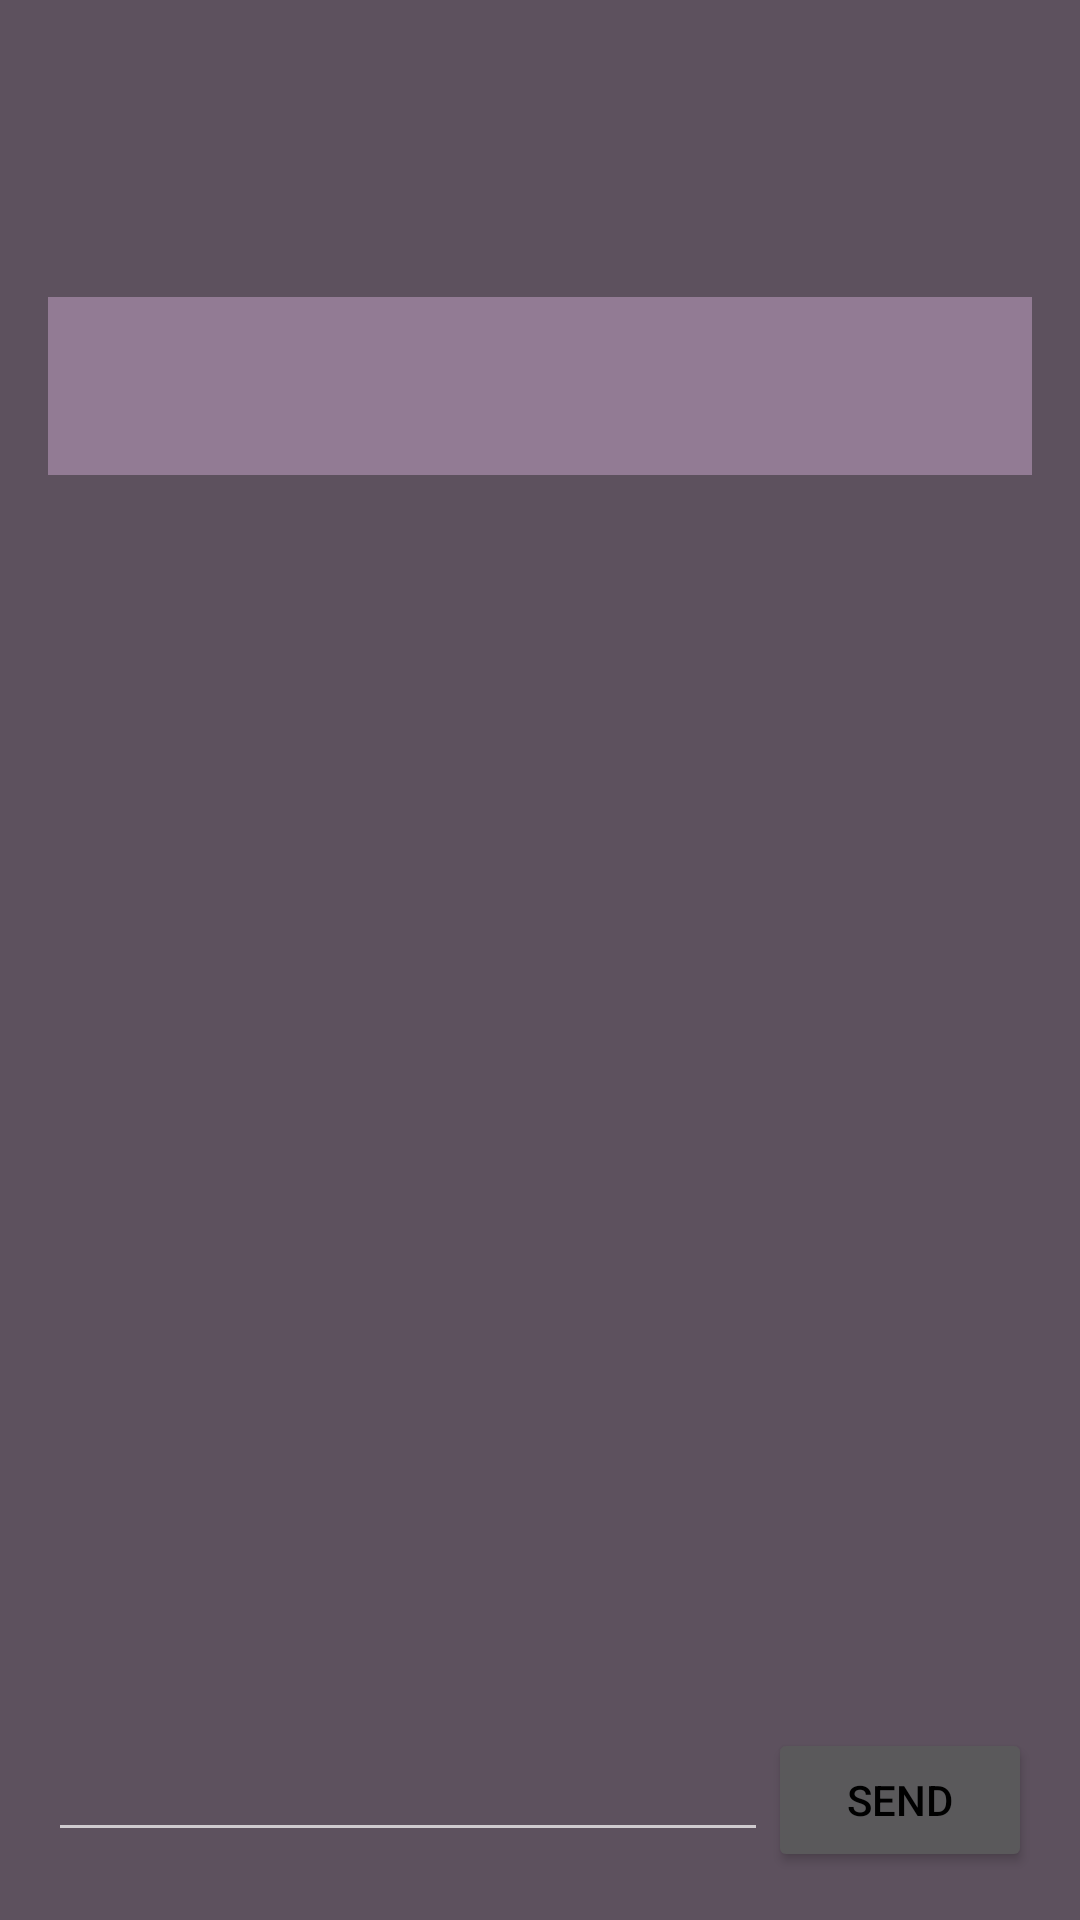

Here is an Android app screen rendered from its layout file. Give the layout XML and the strings, colors and styles it references.
<!-- AndroidManifest.xml: application theme Theme.InstrMusic3 -->
<!-- res/layout/chat_room.xml -->
<?xml version="1.0" encoding="utf-8"?>
<RelativeLayout xmlns:android="http://schemas.android.com/apk/res/android"
    xmlns:app="http://schemas.android.com/apk/res-auto"
    android:layout_width="match_parent"
    android:layout_height="match_parent"
    android:background="#5d515e"
    android:paddingBottom="16dp"
    android:paddingLeft="16dp"
    android:paddingRight="16dp"
    android:paddingTop="16dp"
    >

    <Button
        android:layout_width="wrap_content"
        android:layout_height="wrap_content"
        android:text="Send"
        android:textColor="@color/black"
        android:id="@+id/btn_send"
        android:layout_alignParentBottom="true"
        android:layout_alignParentRight="true"
        android:layout_alignParentEnd="true"
        />

    <LinearLayout
        android:layout_width="fill_parent"
        android:layout_height="wrap_content"
        android:gravity="center"
        android:paddingLeft="16dp"
        android:paddingTop="16dp"
        android:paddingRight="16dp"
        android:paddingBottom="16dp">
        <ImageView
            android:id="@+id/imageView"
            android:layout_width="100px"
            android:layout_height="100px"
            android:onClick="addFriend"
            app:srcCompat="@drawable/baseline_group_add_24" />

        <TextView
            android:id="@+id/title_chat"
            android:layout_width="225dp"
            android:layout_height="wrap_content"
            android:gravity="center_horizontal"
            android:paddingBottom="16dp"
            android:textAlignment="center"
            android:textAppearance="?android:attr/textAppearanceLarge"
            android:textColor="@color/white"
            android:textSize="30sp"
            android:textStyle="bold" />

        <ImageView
            android:id="@+id/imageView2"
            android:layout_width="100px"
            android:layout_height="100px"
            android:onClick="deleteChat"
            app:srcCompat="@drawable/baseline_delete_24" />

    </LinearLayout>


    <EditText
        android:layout_width="wrap_content"
        android:layout_height="wrap_content"
        android:id="@+id/msg_input"
        android:layout_alignTop="@+id/btn_send"
        android:layout_alignParentLeft="true"
        android:layout_alignParentStart="true"
        android:layout_toLeftOf="@+id/btn_send"
        android:layout_toStartOf="@+id/btn_send"
        />

    <ScrollView
        android:id="@+id/scrollView"
        android:layout_width="376dp"
        android:layout_height="wrap_content"
        android:layout_above="@+id/btn_send"
        android:layout_alignEnd="@+id/btn_send"
        android:layout_alignRight="@+id/btn_send"
        android:layout_alignParentStart="true"
        android:layout_alignParentLeft="true"
        android:layout_alignParentTop="true"
        android:layout_marginTop="83dp"
        android:layout_marginBottom="0dp">

        <TextView
            android:layout_width="match_parent"
            android:padding="15dp"
            android:background="#9FB296B5"
            android:textColor="@color/white"
            android:layout_height="match_parent"
            android:textAppearance="?android:attr/textAppearanceLarge"
            android:id="@+id/textView" />
    </ScrollView>
</RelativeLayout>
<!-- resources referenced by this layout -->
<resources>
  <color name="black">#FF000000</color>
  <color name="white">#FFFFFFFF</color>
  <style name="Theme.InstrMusic3" parent="Theme.MaterialComponents.NoActionBar">
          
          <item name="colorPrimary">@color/white</item>
          <item name="colorPrimaryVariant">@color/white</item>
          <item name="colorOnPrimary">@color/white</item>
          
          <item name="colorSecondary">@color/teal_200</item>
          <item name="colorSecondaryVariant">@color/teal_700</item>
          <item name="colorOnSecondary">@color/black</item>
          
          <item name="android:statusBarColor" tools:targetApi="l">?attr/colorPrimaryVariant</item>
          
  
          <item name="pinViewStyle">@style/PinWidget.PinView</item>
      </style>
  <color name="teal_200">#FF03DAC5</color>
  <color name="teal_700">#FF018786</color>
</resources>
